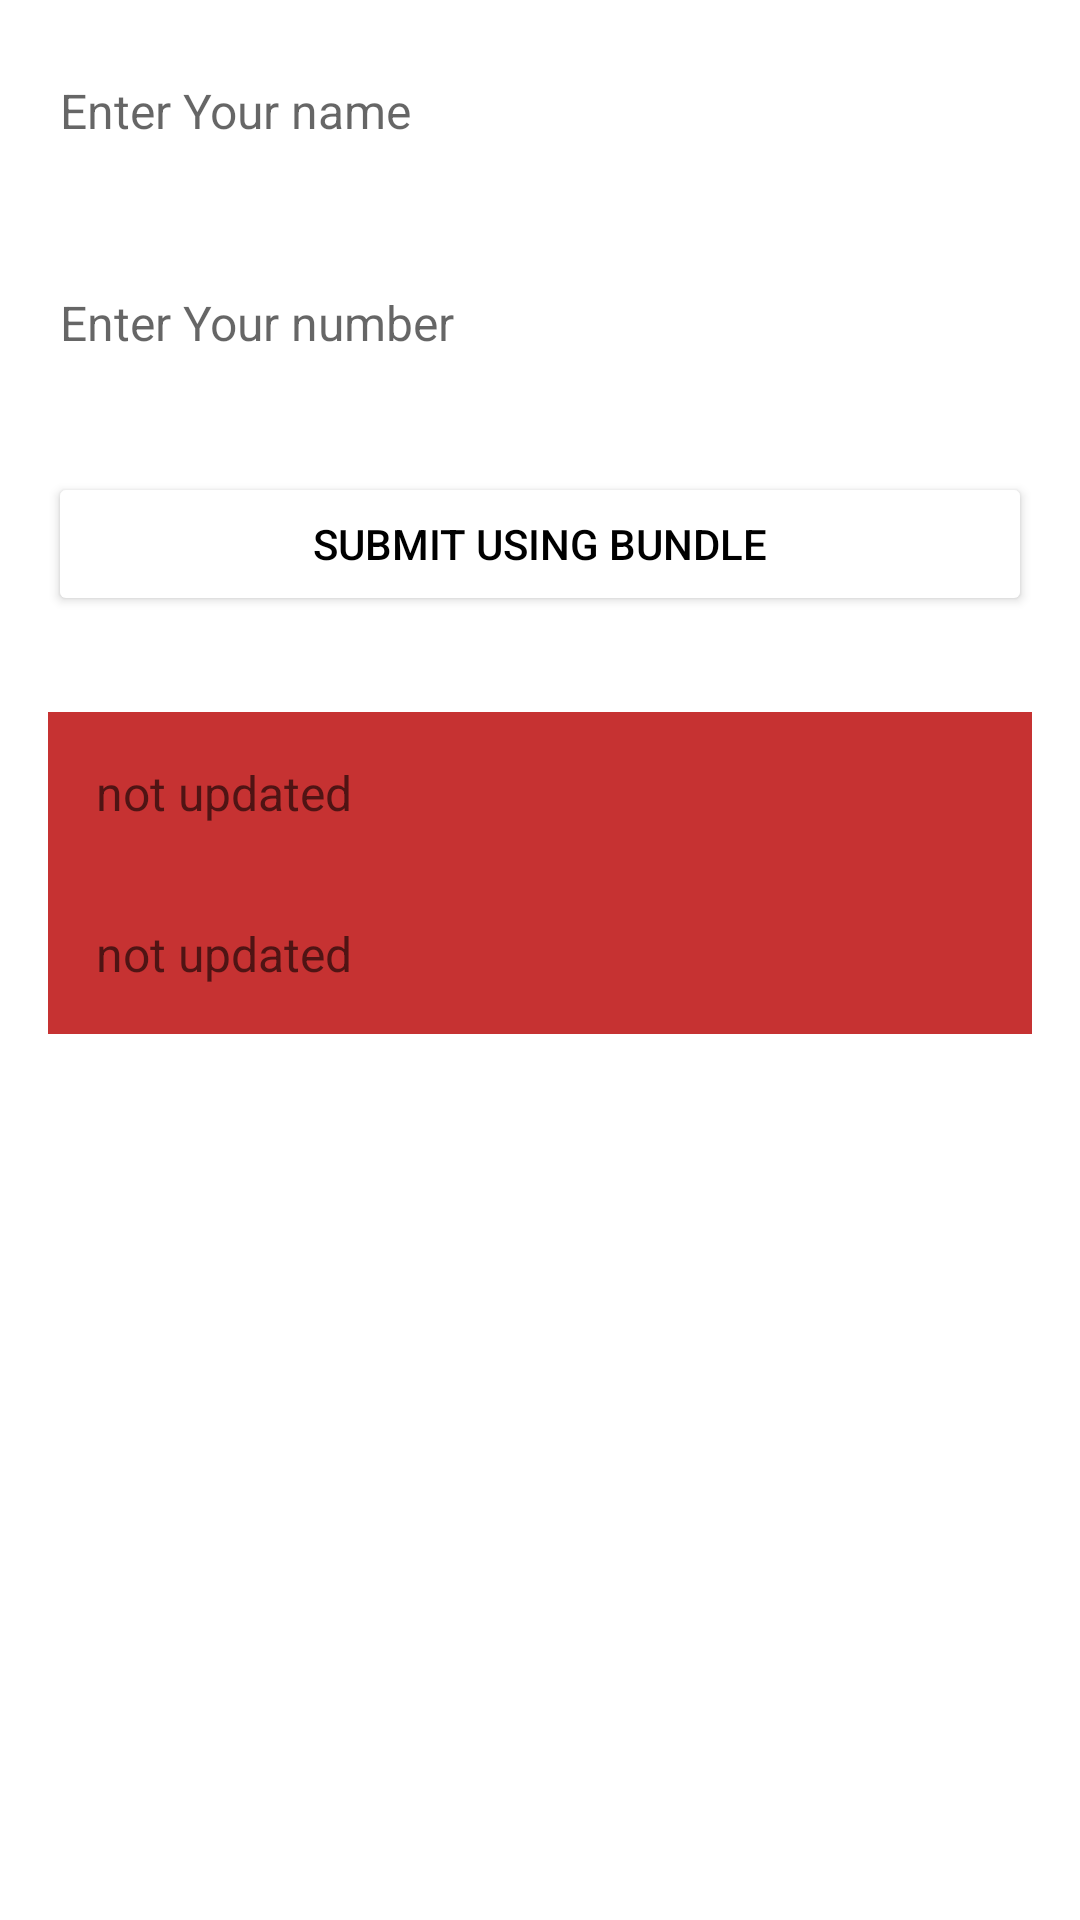

Here is an Android app screen rendered from its layout file. Give the layout XML and the strings, colors and styles it references.
<!-- AndroidManifest.xml: application theme Theme.DBASIC -->
<!-- res/layout/fragment_my.xml -->
<?xml version="1.0" encoding="utf-8"?>
<layout xmlns:android="http://schemas.android.com/apk/res/android"
    xmlns:tools="http://schemas.android.com/tools">

    <data></data>

    <androidx.appcompat.widget.LinearLayoutCompat
        android:layout_width="match_parent"
        android:layout_height="match_parent"
        tools:context=".MyFragment"
        android:orientation="vertical">

        <androidx.appcompat.widget.LinearLayoutCompat
            android:layout_width="match_parent"
            android:layout_height="wrap_content"
            android:orientation="vertical">

        <EditText
            android:id="@+id/name_et"
            android:layout_width="match_parent"
            android:layout_height="wrap_content"
            android:layout_marginHorizontal="16dp"
            android:layout_marginVertical="16dp"
            android:autofillHints=""
            android:backgroundTint="@color/white"
            android:hint="Enter Your name"
            android:singleLine="true"
            android:textColor="@color/black"
            android:textSize="16sp"
            />

        <EditText
            android:id="@+id/number_et"
            android:layout_width="match_parent"
            android:layout_height="wrap_content"
            android:layout_marginHorizontal="16dp"
            android:layout_marginVertical="16dp"
            android:backgroundTint="@color/white"
            android:hint="Enter Your number"
            android:singleLine="true"
            android:textColor="@color/black"
            android:textSize="16sp" />

        <Button
            android:id="@+id/sub_btn"
            android:layout_width="match_parent"
            android:layout_height="wrap_content"
            android:layout_marginHorizontal="16dp"
            android:layout_marginVertical="16dp"
            android:backgroundTint="@color/white"
            android:text="Submit using bundle"
            android:textColor="@color/black" />
        </androidx.appcompat.widget.LinearLayoutCompat>

        <androidx.appcompat.widget.LinearLayoutCompat
            android:layout_width="match_parent"
            android:layout_height="wrap_content"
            android:layout_marginHorizontal="16dp"
            android:layout_marginVertical="16dp"
            android:background="#C63232"
            android:orientation="vertical">


            <TextView
                android:id="@+id/name_tv"
                android:layout_width="match_parent"
                android:layout_height="wrap_content"
                android:layout_marginHorizontal="16dp"
                android:layout_marginVertical="16dp"
                android:hint="not updated"
                android:textColor="@color/purple_700"
                android:textSize="16sp" />

            <TextView
                android:id="@+id/number_tv"
                android:layout_width="match_parent"
                android:layout_height="wrap_content"
                android:layout_marginHorizontal="16dp"
                android:layout_marginVertical="16dp"
                android:hint="not updated"
                android:textColor="@color/purple_700"
                android:textSize="16sp" />

        </androidx.appcompat.widget.LinearLayoutCompat>


    </androidx.appcompat.widget.LinearLayoutCompat>




</layout>
<!-- resources referenced by this layout -->
<resources>
  <style name="Theme.DBASIC" parent="Theme.MaterialComponents.DayNight.DarkActionBar">
          
          <item name="colorPrimary">@color/purple_500</item>
          <item name="colorPrimaryVariant">@color/purple_700</item>
          <item name="colorOnPrimary">@color/white</item>
          
          <item name="colorSecondary">@color/teal_200</item>
          <item name="colorSecondaryVariant">@color/teal_700</item>
          <item name="colorOnSecondary">@color/black</item>
          
          <item name="android:statusBarColor" tools:targetApi="l">?attr/colorPrimaryVariant</item>
          
      </style>
  <!-- not gathered from this repository: default colours our renderer supplied (Android Studio template values) -->
  <color name="purple_500">#FF6200EE</color>
  <color name="purple_700">#FF3700B3</color>
  <color name="teal_200">#FF03DAC5</color>
  <color name="teal_700">#FF018786</color>
  <color name="black">#FF000000</color>
  <color name="white">#FFFFFFFF</color>
</resources>
